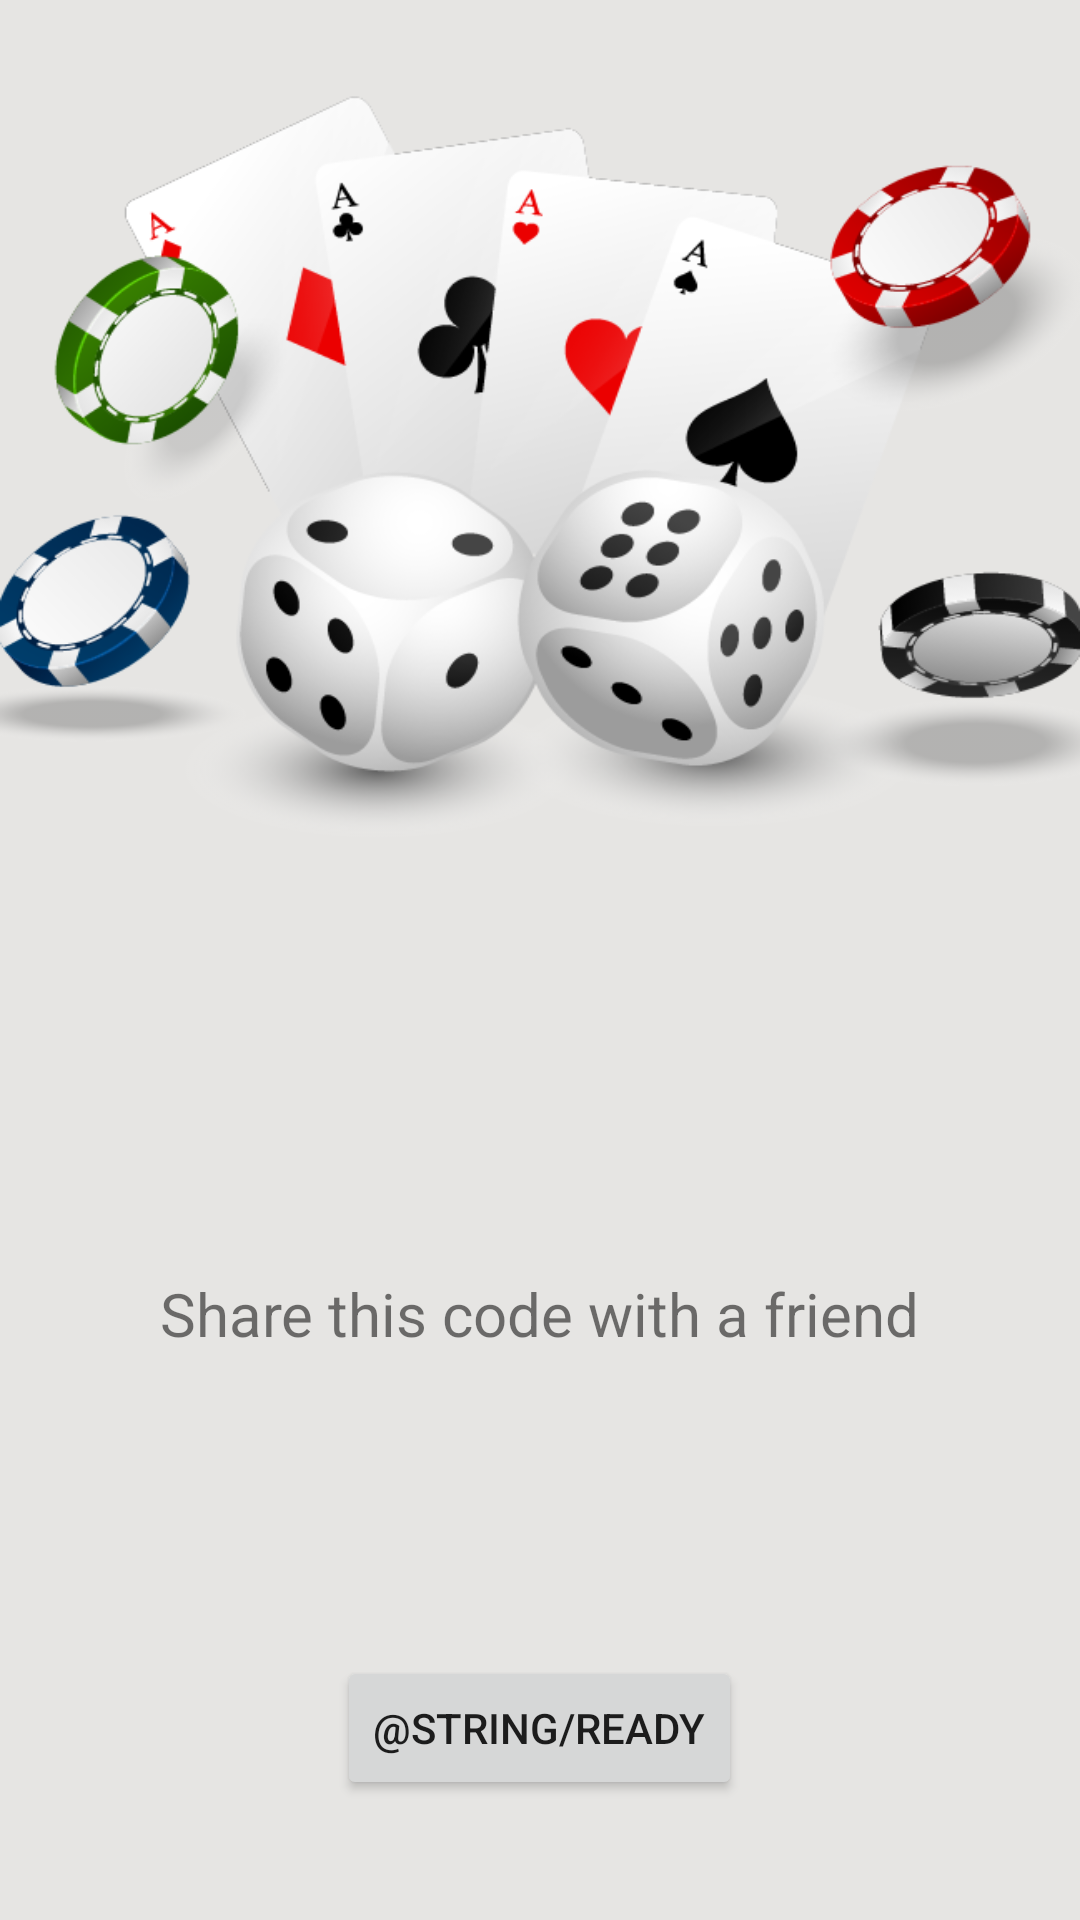

This screen was rendered from an Android layout file. Write that file and the resources it references.
<!-- AndroidManifest.xml: application theme Theme.BlackJack -->
<!-- res/layout/frag_create_room_menu.xml -->
<?xml version="1.0" encoding="utf-8"?>
<RelativeLayout xmlns:android="http://schemas.android.com/apk/res/android"
    xmlns:app="http://schemas.android.com/apk/res-auto"
    xmlns:tools="http://schemas.android.com/tools"
    android:layout_width="match_parent"
    android:layout_height="match_parent"
    tools:context=".views.fragments.JoinRoom"
    android:background="#E6E5E3">

    <ImageView
        android:id="@+id/image"
        android:layout_width="360dp"
        android:layout_height="265dp"
        android:layout_alignParentTop="true"
        android:layout_centerHorizontal="true"
        android:layout_marginTop="29dp"
        android:scaleType="fitXY"
        android:src="@drawable/game_art" />

    <TextView
        android:id="@+id/playroom_id_field"
        android:layout_width="wrap_content"
        android:layout_height="wrap_content"
        android:layout_centerHorizontal="true"
        android:layout_below="@id/image"
        android:layout_marginTop="80dp"
        android:textSize="30sp"
        app:layout_constraintEnd_toEndOf="parent"
        app:layout_constraintStart_toStartOf="parent"
        android:textColor="@color/black"
        android:textStyle="bold"/>


    <TextView
        android:id="@+id/label"
        android:layout_width="wrap_content"
        android:layout_height="wrap_content"
        android:layout_centerHorizontal="true"
        android:layout_below="@id/playroom_id_field"
        android:layout_marginTop="10dp"
        android:text="Share this code with a friend"
        android:textSize="20sp"
        app:layout_constraintEnd_toEndOf="parent"
        app:layout_constraintStart_toStartOf="parent" />

    <Button
        android:id="@+id/btn_join_room"
        android:layout_width="wrap_content"
        android:layout_alignParentBottom="true"
        android:layout_height="wrap_content"
        android:layout_centerHorizontal="true"
        android:layout_marginBottom="40dp"
        android:text="@string/ready"/>


</RelativeLayout>
<!-- resources referenced by this layout -->
<resources>
  <!-- drawable game_art: png bitmap (drawable, 116620 bytes) -->
  <style name="Theme.BlackJack" parent="Theme.MaterialComponents.DayNight.NoActionBar">
          
          <item name="colorPrimary">@color/black</item>
          <item name="colorPrimaryVariant">@color/purple_700</item>
          <item name="colorOnPrimary">@color/white</item>
          
          <item name="colorSecondary">@color/teal_200</item>
          <item name="colorSecondaryVariant">@color/teal_700</item>
          <item name="colorOnSecondary">@color/black</item>
          
          <item name="android:statusBarColor" tools:targetApi="l">?attr/colorPrimaryVariant</item>
  
          
      </style>
  <!-- not gathered from this repository: default colours our renderer supplied (Android Studio template values) -->
  <color name="purple_700">#FF3700B3</color>
  <color name="teal_200">#FF03DAC5</color>
  <color name="teal_700">#FF018786</color>
  <color name="black">#FF000000</color>
  <color name="white">#FFFFFFFF</color>
</resources>
